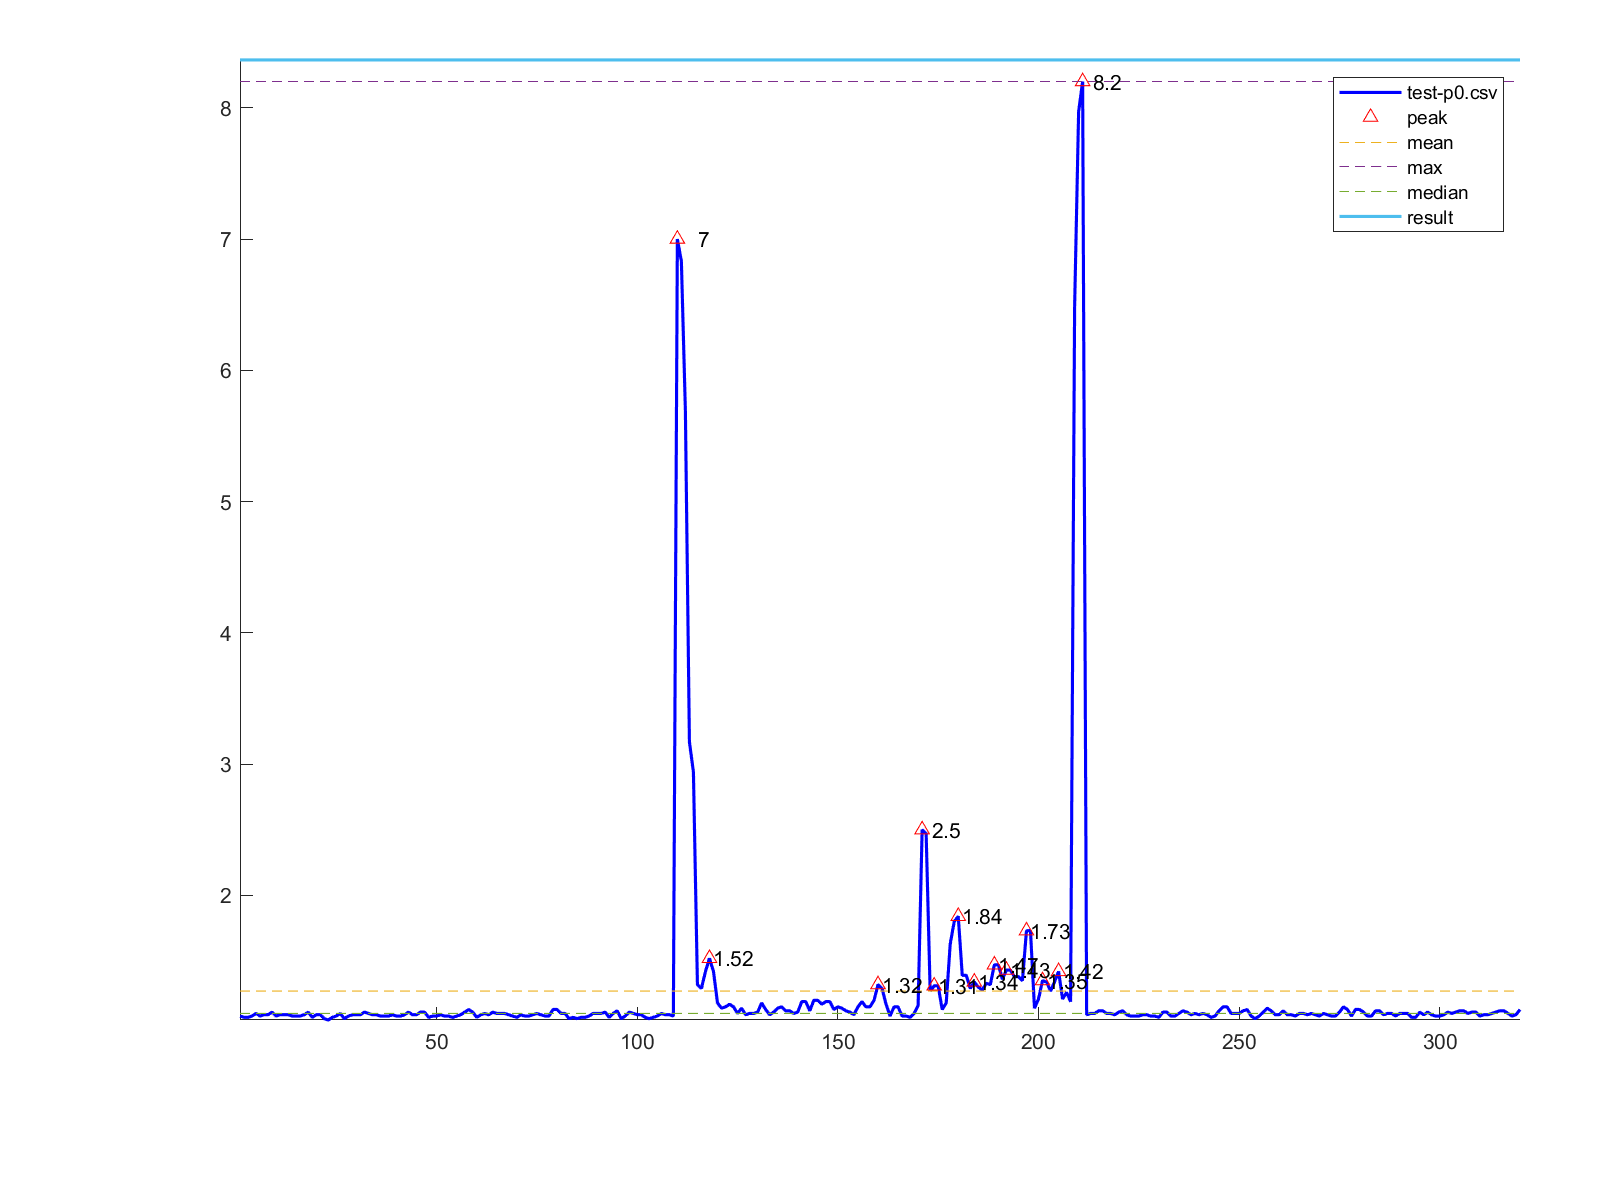

The file beside this chart, header and first rows:
1, 1.08
2, 1.07
3, 1.07
4, 1.08
5, 1.1
6, 1.08
7, 1.09
8, 1.09
9, 1.11
10, 1.08
11, 1.09
12, 1.09
13, 1.09
14, 1.08
15, 1.08
16, 1.08
17, 1.09
18, 1.11
19, 1.07
20, 1.09
21, 1.09
22, 1.06
23, 1.05
24, 1.07
25, 1.08
26, 1.1
27, 1.06
28, 1.08
29, 1.09
30, 1.09
31, 1.09
32, 1.11
33, 1.1
34, 1.09
35, 1.09
36, 1.08
37, 1.08
38, 1.08
39, 1.09
40, 1.08
41, 1.08
42, 1.09
43, 1.11
44, 1.09
45, 1.09
46, 1.11
47, 1.11
48, 1.07
49, 1.08
50, 1.08
51, 1.09
52, 1.08
53, 1.08
54, 1.07
55, 1.08
56, 1.09
57, 1.11
58, 1.13
59, 1.11
60, 1.07
61, 1.09
... 259 more rows
